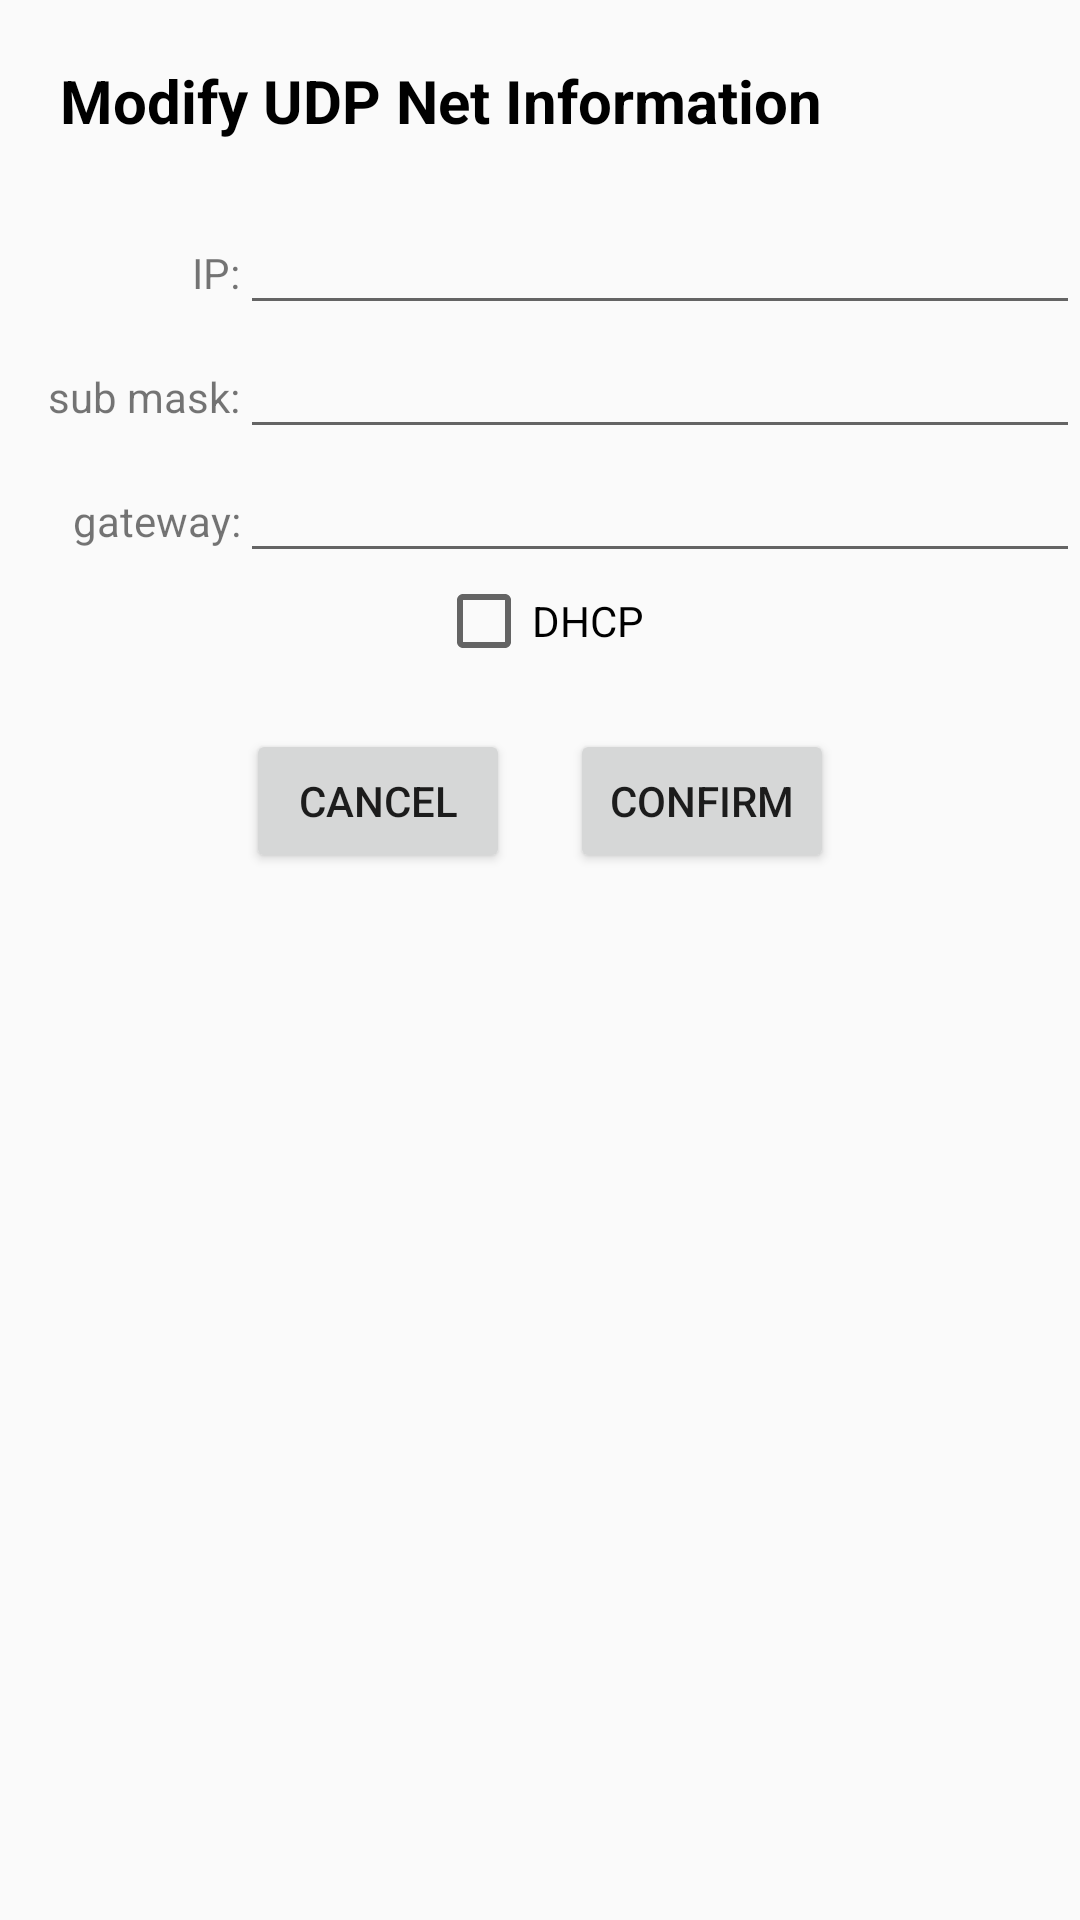

Layout XML and referenced resources for this Android screen:
<!-- AndroidManifest.xml: application theme AppTheme -->
<!-- res/layout/dlg_modify_udp_net.xml -->
<?xml version="1.0" encoding="utf-8"?>

<LinearLayout xmlns:android="http://schemas.android.com/apk/res/android"
    android:layout_width="match_parent"
    android:layout_height="match_parent"
    android:background="@drawable/shape_round_white"
    android:orientation="vertical">

    <TextView
        android:layout_width="wrap_content"
        android:layout_height="wrap_content"
        android:text="Modify UDP Net Information"
        android:textSize="20sp"
        android:textColor="#000"
        android:textStyle="bold"
        android:layout_margin="20dp"/>

    <LinearLayout
        android:layout_width="match_parent"
        android:layout_height="wrap_content">

        <TextView
            android:layout_width="80dp"
            android:layout_height="wrap_content"
            android:gravity="end"
            android:text="IP:" />

        <EditText
            android:id="@+id/ipEt"
            android:layout_width="match_parent"
            android:layout_height="wrap_content"/>
    </LinearLayout>

    <LinearLayout
        android:id="@+id/subMaskLl"
        android:layout_width="match_parent"
        android:layout_height="wrap_content">

        <TextView
            android:layout_width="80dp"
            android:layout_height="wrap_content"
            android:gravity="end"
            android:text="sub mask:" />

        <EditText
            android:id="@+id/maskEt"
            android:layout_width="match_parent"
            android:layout_height="wrap_content"/>
    </LinearLayout>

    <LinearLayout
        android:id="@+id/getewayLl"
        android:layout_width="match_parent"
        android:layout_height="wrap_content">

        <TextView
            android:layout_width="80dp"
            android:layout_height="wrap_content"
            android:gravity="end"
            android:text="gateway:" />

        <EditText
            android:id="@+id/gatewayEt"
            android:layout_width="match_parent"
            android:layout_height="wrap_content"/>
    </LinearLayout>

    <CheckBox
        android:id="@+id/dhcpCb"
        android:layout_width="wrap_content"
        android:layout_height="wrap_content"
        android:layout_gravity="center_horizontal"
        android:text="DHCP"/>

    <LinearLayout
        android:layout_width="match_parent"
        android:layout_height="wrap_content"
        android:layout_marginVertical="20dp"
        android:gravity="center">

        <Button
            android:id="@+id/cancelBtn"
            android:layout_width="wrap_content"
            android:layout_height="wrap_content"
            android:text="Cancel"/>

        <Button
            android:id="@+id/confirmBtn"
            android:layout_width="wrap_content"
            android:layout_height="wrap_content"
            android:layout_marginStart="20dp"
            android:text="Confirm"/>

    </LinearLayout>

</LinearLayout>
<!-- resources referenced by this layout -->
<resources>
  <style name="AppTheme" parent="Theme.AppCompat.Light.DarkActionBar">
          
          <item name="colorPrimary">@color/colorPrimary</item>
          <item name="colorPrimaryDark">@color/colorPrimaryDark</item>
          <item name="colorAccent">@color/colorAccent</item>
      </style>
  <!-- not gathered from this repository: default colours our renderer supplied (Android Studio template values) -->
  <color name="colorPrimary">#FF6200EE</color>
  <color name="colorPrimaryDark">#FF3700B3</color>
  <color name="colorAccent">#FF03DAC5</color>
</resources>
